Run: headless pygame with SDL's dummy video driver; simulated clock (each Clock.tick advances the game by its frame time, no real sleeping); random seed 0; keys injected as events and as key.get_pressed() state; no mouse input.
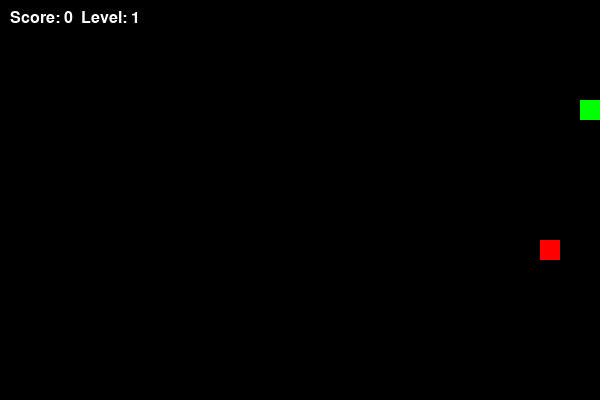
Frame 1 of 1 · flips 1–60 · no input (game ended)

The pygame program that drew these frames:

import pygame
import random

pygame.init()

# Screen settings
cell_size = 20
cols, rows = 30, 20
screen = pygame.display.set_mode((cols * cell_size, rows * cell_size))
pygame.display.set_caption("Snake Game with Levels")

# Colors
black = (0, 0, 0)
white = (255, 255, 255)
green = (0, 255, 0)
red = (255, 0, 0)

# Initial snake and food setup
snake = [(5, 5)]
direction = (1, 0)
food = (random.randint(0, cols - 1), random.randint(0, rows - 1))

# Score and level
score = 0
level = 1
speed = 10

# Font
font = pygame.font.SysFont("Arial", 24)

clock = pygame.time.Clock()
running = True

# Generate a new food not on snake
def generate_food():
    while True:
        new_food = (random.randint(0, cols - 1), random.randint(0, rows - 1))
        if new_food not in snake:
            return new_food

while running:
    clock.tick(speed)

    for event in pygame.event.get():
        if event.type == pygame.QUIT:
            running = False
        elif event.type == pygame.KEYDOWN:
            if event.key == pygame.K_UP and direction != (0, 1):
                direction = (0, -1)
            elif event.key == pygame.K_DOWN and direction != (0, -1):
                direction = (0, 1)
            elif event.key == pygame.K_LEFT and direction != (1, 0):
                direction = (-1, 0)
            elif event.key == pygame.K_RIGHT and direction != (-1, 0):
                direction = (1, 0)

    # Move the snake
    head_x, head_y = snake[0]
    new_head = (head_x + direction[0], head_y + direction[1])

    # Check for wall collision
    if not (0 <= new_head[0] < cols and 0 <= new_head[1] < rows):
        running = False
        continue

    # Check for self collision
    if new_head in snake:
        running = False
        continue

    snake.insert(0, new_head)

    # Eating food
    if new_head == food:
        score += 1
        food = generate_food()

        # Increase level and speed
        if score % 4 == 0:
            level += 1
            speed += 2
    else:
        snake.pop()

    # Drawing
    screen.fill(black)

    # Draw snake
    for block in snake:
        pygame.draw.rect(screen, green, (block[0] * cell_size, block[1] * cell_size, cell_size, cell_size))

    # Draw food
    pygame.draw.rect(screen, red, (food[0] * cell_size, food[1] * cell_size, cell_size, cell_size))

    # Draw score and level
    score_text = font.render(f"Score: {score}  Level: {level}", True, white)
    screen.blit(score_text, (10, 10))

    pygame.display.flip()

pygame.quit()
